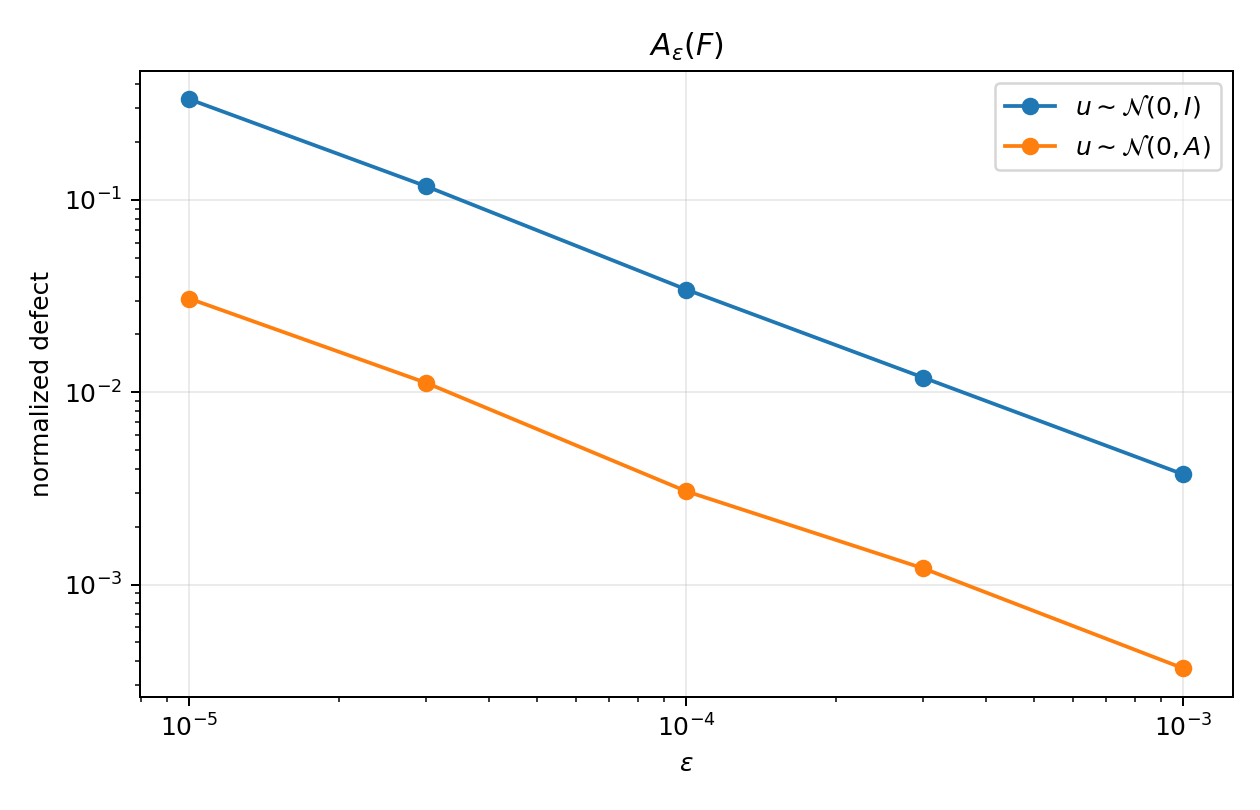

Data behind this chart, as committed beside it:
episode, probe_kind, eps, additivity_defect
0, isotropic, 1e-05, 0.2072
0, isotropic, 3e-05, 0.07933
0, isotropic, 0.0001, 0.02349
0, isotropic, 0.0003, 0.00743
0, isotropic, 0.001, 0.002387
0, label, 1e-05, 0.02985
0, label, 3e-05, 0.01111
0, label, 0.0001, 0.003098
0, label, 0.0003, 0.001314
0, label, 0.001, 0.0003225
1, isotropic, 1e-05, 0.6834
1, isotropic, 3e-05, 0.2092
1, isotropic, 0.0001, 0.07322
1, isotropic, 0.0003, 0.02377
1, isotropic, 0.001, 0.007057
1, label, 1e-05, 0.05068
1, label, 3e-05, 0.01761
1, label, 0.0001, 0.004638
1, label, 0.0003, 0.001947
1, label, 0.001, 0.0006351
2, isotropic, 1e-05, 0.1711
2, isotropic, 3e-05, 0.07107
2, isotropic, 0.0001, 0.01603
2, isotropic, 0.0003, 0.005764
2, isotropic, 0.001, 0.002048
2, label, 1e-05, 0.01089
2, label, 3e-05, 0.004319
2, label, 0.0001, 0.00153
2, label, 0.0003, 0.0004227
2, label, 0.001, 0.0001102
3, isotropic, 1e-05, 0.2744
3, isotropic, 3e-05, 0.1111
3, isotropic, 0.0001, 0.02414
3, isotropic, 0.0003, 0.01069
3, isotropic, 0.001, 0.003474
3, label, 1e-05, 0.03143
3, label, 3e-05, 0.01167
3, label, 0.0001, 0.002953
3, label, 0.0003, 0.00117
3, label, 0.001, 0.0003985
